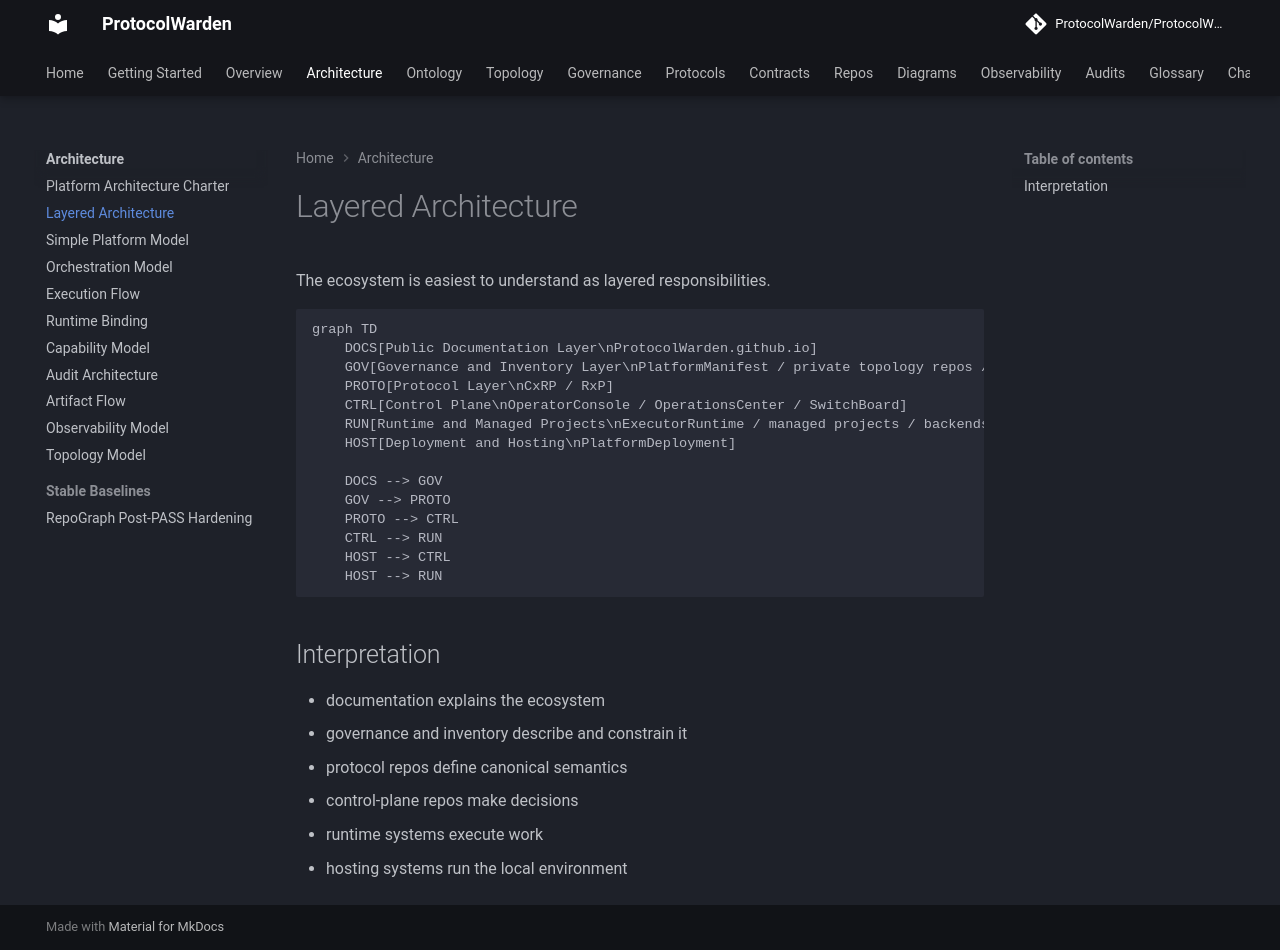

repository: ProtocolWarden/ProtocolWarden.github.io · page: architecture/layered-architecture/index.html · generator: mkdocs

# Layered Architecture

The ecosystem is easiest to understand as layered responsibilities.

```mermaid
graph TD
    DOCS[Public Documentation Layer\nProtocolWarden.github.io]
    GOV[Governance and Inventory Layer\nPlatformManifest / private topology repos / Custodian / SourceRegistry]
    PROTO[Protocol Layer\nCxRP / RxP]
    CTRL[Control Plane\nOperatorConsole / OperationsCenter / SwitchBoard]
    RUN[Runtime and Managed Projects\nExecutorRuntime / managed projects / backends]
    HOST[Deployment and Hosting\nPlatformDeployment]

    DOCS --> GOV
    GOV --> PROTO
    PROTO --> CTRL
    CTRL --> RUN
    HOST --> CTRL
    HOST --> RUN
```

## Interpretation

- documentation explains the ecosystem
- governance and inventory describe and constrain it
- protocol repos define canonical semantics
- control-plane repos make decisions
- runtime systems execute work
- hosting systems run the local environment
